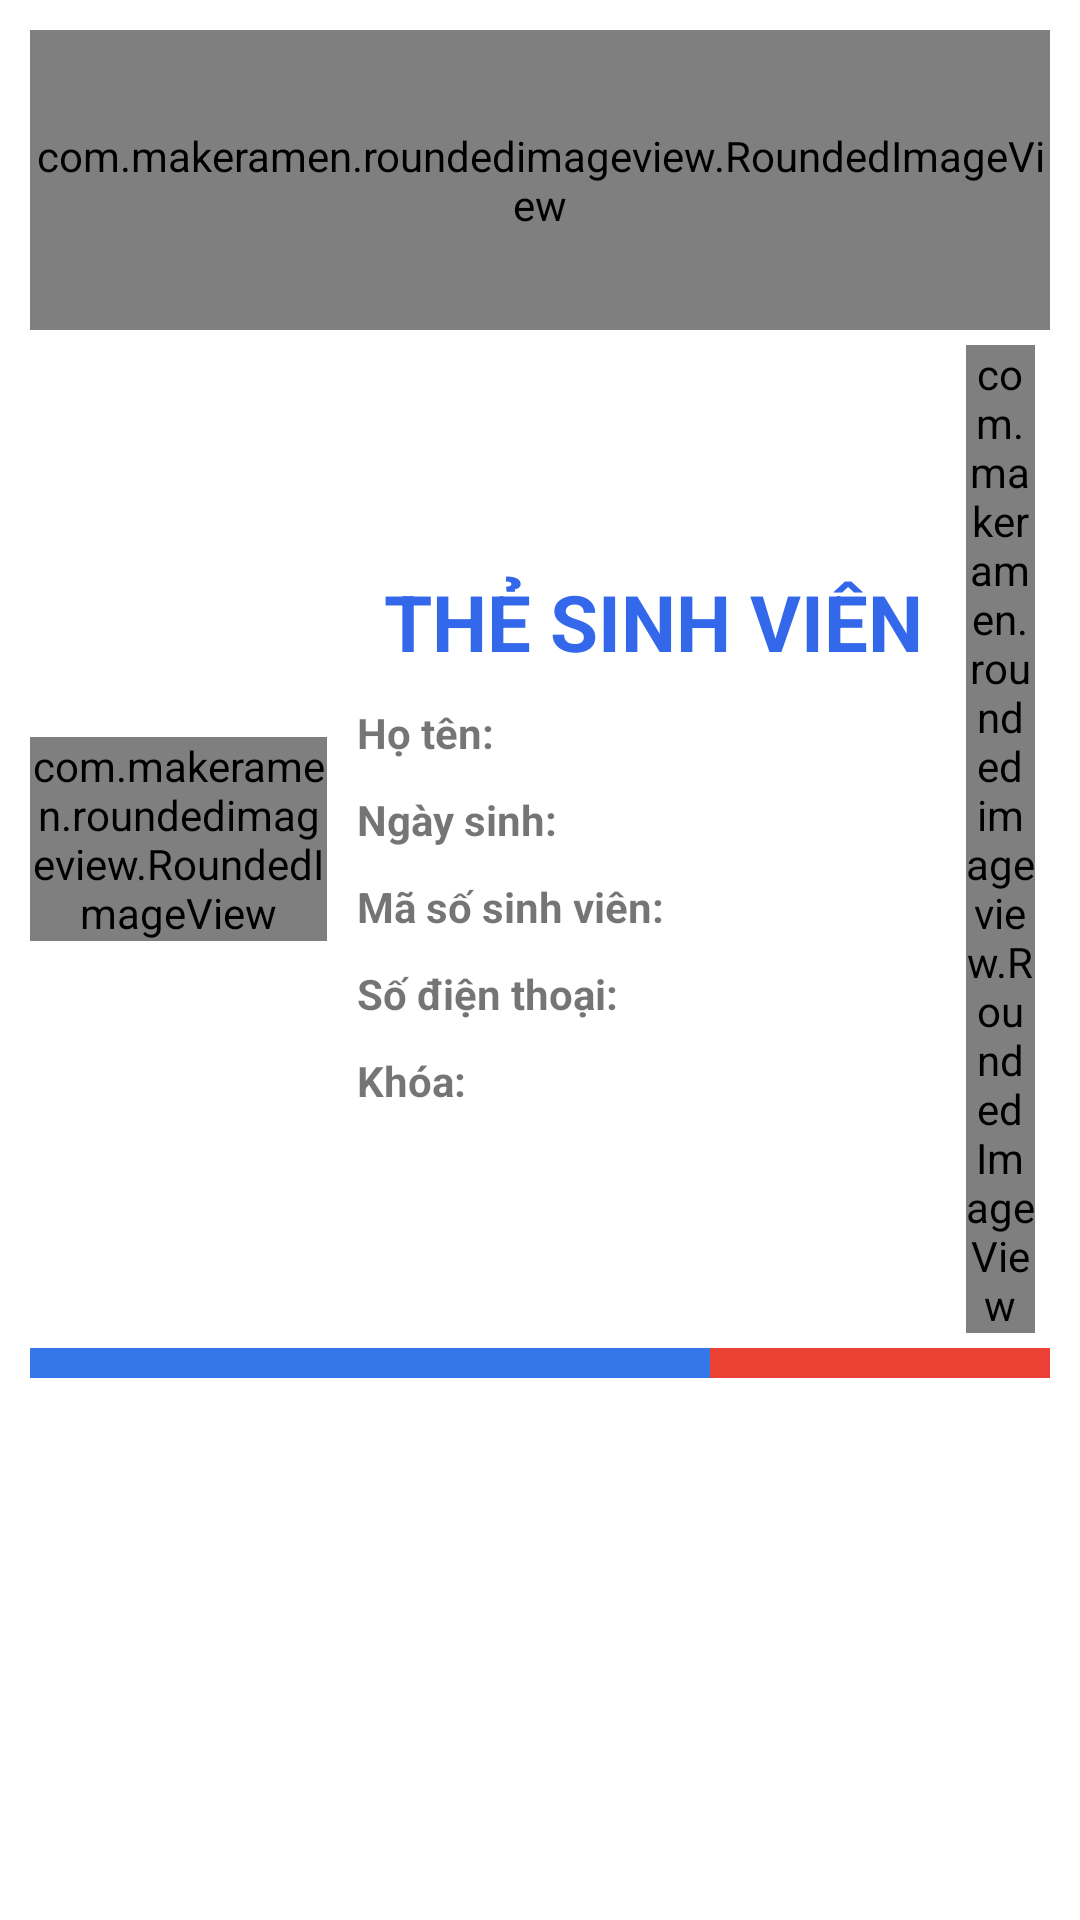

The Android layout XML behind this screen, and the referenced resources:
<!-- AndroidManifest.xml: application theme Theme.AndroidTest -->
<!-- res/layout/activity_student_details.xml -->
<?xml version="1.0" encoding="utf-8"?>
<ScrollView xmlns:android="http://schemas.android.com/apk/res/android"
    xmlns:tools="http://schemas.android.com/tools"
    android:layout_width="match_parent"
    android:layout_height="match_parent"
    xmlns:app="http://schemas.android.com/apk/res-auto"
    tools:context=".StudentDetails"
    >

    <LinearLayout
        android:layout_width="match_parent"
        android:layout_height="wrap_content"
        android:orientation="vertical"
        android:padding="10dp"
        >
        <com.makeramen.roundedimageview.RoundedImageView
            android:id="@+id/logo"
            android:layout_width="match_parent"
            android:layout_height="100dp"
            android:src="@drawable/logo"
            />

        <LinearLayout
            android:layout_width="match_parent"
            android:layout_height="wrap_content"
            android:orientation="horizontal"
            android:gravity="center_vertical">

            <com.makeramen.roundedimageview.RoundedImageView
                android:id="@+id/avatar"
                android:layout_width="0dp"
                android:layout_height="wrap_content"
                android:layout_weight="3"
                android:layout_marginEnd="10dp"
                app:riv_corner_radius="10dp"/>

            <LinearLayout
                android:layout_width="0dp"
                android:layout_height="wrap_content"
                android:orientation="vertical"
                android:layout_weight="6"
                tools:ignore="Suspicious0dp">
                <TextView
                    android:layout_width="wrap_content"
                    android:layout_height="wrap_content"
                    android:text="@string/th_sinh_vi_n"
                    android:textStyle="bold"
                    android:textSize="26sp"
                    android:textColor="#3468EB"
                    android:layout_marginBottom="10dp"
                    android:layout_gravity="center"/>
                <LinearLayout
                    android:layout_width="match_parent"
                    android:layout_height="wrap_content"
                    android:layout_marginBottom="10dp"
                    android:orientation="horizontal">
                    <TextView
                        android:layout_width="wrap_content"
                        android:layout_marginEnd="10dp"
                        android:layout_height="wrap_content"
                        android:text="Họ tên:"
                        android:textStyle="bold"/>
                    <TextView
                        android:id="@+id/txtFullName"
                        android:layout_width="wrap_content"
                        android:layout_height="wrap_content"
                        android:textStyle="bold"/>
                </LinearLayout>

                <LinearLayout
                    android:layout_width="match_parent"
                    android:layout_height="wrap_content"
                    android:layout_marginBottom="10dp"
                    android:orientation="horizontal">
                    <TextView
                        android:layout_width="wrap_content"
                        android:layout_marginEnd="10dp"
                        android:layout_height="wrap_content"
                        android:text="Ngày sinh:"
                        android:textStyle="bold"/>
                    <TextView
                        android:id="@+id/txtDob"
                        android:layout_width="wrap_content"
                        android:layout_height="wrap_content"/>
                </LinearLayout>

                <LinearLayout
                    android:layout_width="match_parent"
                    android:layout_height="wrap_content"
                    android:layout_marginBottom="10dp"
                    android:orientation="horizontal">
                    <TextView
                        android:layout_width="wrap_content"
                        android:layout_marginEnd="10dp"
                        android:layout_height="wrap_content"
                        android:text="Mã số sinh viên:"
                        android:textStyle="bold"/>
                    <TextView
                        android:id="@+id/txtIdentity"
                        android:layout_width="wrap_content"
                        android:layout_height="wrap_content"/>
                </LinearLayout>

                <LinearLayout
                    android:layout_width="match_parent"
                    android:layout_height="wrap_content"
                    android:layout_marginBottom="10dp"
                    android:orientation="horizontal">
                    <TextView
                        android:layout_width="wrap_content"
                        android:layout_marginEnd="10dp"
                        android:layout_height="wrap_content"
                        android:text="Số điện thoại:"
                        android:textStyle="bold"/>
                    <TextView
                        android:id="@+id/txtPhoneNumber"
                        android:layout_width="wrap_content"
                        android:layout_height="wrap_content"/>
                </LinearLayout>

                <LinearLayout
                android:layout_width="match_parent"
                android:layout_height="wrap_content"

                android:orientation="horizontal">
                <TextView
                    android:layout_width="wrap_content"
                    android:layout_marginEnd="10dp"
                    android:layout_height="wrap_content"
                    android:text="Khóa:"
                    android:textStyle="bold"/>
                <TextView
                    android:id="@+id/txtYearStart"
                    android:layout_width="wrap_content"
                    android:layout_height="wrap_content"/>
            </LinearLayout>

            </LinearLayout>

            <RelativeLayout
                android:layout_width="0dp"
                android:layout_height="wrap_content"
                android:layout_weight="1"
                android:orientation="vertical">

                <com.makeramen.roundedimageview.RoundedImageView
                    android:layout_width="wrap_content"
                    android:layout_height="wrap_content"
                    android:layout_gravity="bottom"
                    android:layout_marginStart="5dp"
                    android:layout_marginTop="5dp"
                    android:layout_marginEnd="5dp"
                    android:layout_marginBottom="5dp"
                    android:scaleType="fitEnd"
                    android:src="@drawable/qr" />
            </RelativeLayout>
        </LinearLayout>

        <LinearLayout
            android:layout_width="match_parent"
            android:layout_height="wrap_content"
            android:orientation="horizontal">
            <View
                android:layout_width="0dp"
                android:layout_height="10dp"
                android:background="#3477eb"
                android:layout_weight="2"/>
            <View
                android:layout_width="0dp"
                android:layout_height="10dp"
                android:background="#eb4034"
                android:layout_weight="1"/>
        </LinearLayout>
    </LinearLayout>

</ScrollView>
<!-- resources referenced by this layout -->
<resources>
  <!-- drawable qr: png bitmap (drawable, 2069 bytes) -->
  <string name="th_sinh_vi_n">THẺ SINH VIÊN</string>
  <style name="Theme.AndroidTest" parent="Theme.MaterialComponents.Light.NoActionBar">
          
          <item name="colorPrimary">@color/purple_500</item>
          <item name="colorPrimaryVariant">@color/purple_700</item>
          <item name="colorOnPrimary">@color/white</item>
          
          <item name="colorSecondary">@color/teal_200</item>
          <item name="colorSecondaryVariant">@color/teal_700</item>
          <item name="colorOnSecondary">@color/black</item>
          
          <item name="android:statusBarColor" tools:targetApi="l">?attr/colorPrimaryVariant</item>
          
      </style>
  <!-- not gathered from this repository: default colours our renderer supplied (Android Studio template values) -->
  <color name="purple_500">#FF6200EE</color>
  <color name="purple_700">#FF3700B3</color>
  <color name="teal_200">#FF03DAC5</color>
  <color name="teal_700">#FF018786</color>
  <color name="black">#FF000000</color>
  <color name="white">#FFFFFFFF</color>
</resources>
